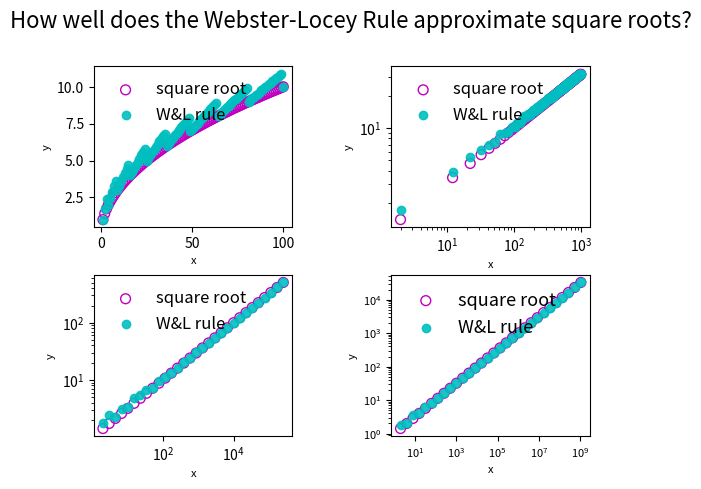

Write the Python code that produced this figure. (Note: this script raises an exception after producing the figure.)
from __future__ import division
import sys
import os
import matplotlib.pyplot as plt

mydir = os.path.expanduser("~/")


def closest_perfect_square(n):
    """ http://stackoverflow.com/questions/15390807/integer-square-root-in-python """

    x = n
    y = (x + 1) // 2
    while y < x:
        x = y
        y = (x + n // x) // 2
    return x


fig = plt.figure()
ax = fig.add_subplot(2,2,1)

x = 1
xs = []
sqrts = []
WLs = []

for i in range(100):

    xs.append(x)
    y = x**0.5
    sqrts.append(y)

    y1 = closest_perfect_square(x) # actually gives the square root of it
    y2 = y1 + 1
    z1 = x - y1**2
    z2 = float(y1 + y2)
    a = y + z1/z2
    WLs.append(a)
    x += 1

plt.scatter(xs, sqrts, s=50, color='m', facecolors='none', label='square root')
plt.scatter(xs, WLs, color='c', alpha=0.9, label='W&L rule')
#plt.yscale('log')
#plt.xscale('log')
plt.xlabel('x', fontsize=8)
plt.ylabel('y', fontsize=8)
leg = plt.legend(loc=2,prop={'size':12})
leg.draw_frame(False)
plt.text(-50, 14, "How well does the Webster-Locey Rule approximate square roots?", fontsize=16)




ax = fig.add_subplot(2,2,2)
x = 2
xs = []
sqrts = []
WLs = []

for i in range(100):

    xs.append(x)
    y = x**0.5
    sqrts.append(y)

    y1 = closest_perfect_square(x) # actually gives the square root of it
    y2 = y1 + 1
    z1 = x - y1**2
    z2 = float(y1 + y2)
    a = y + z1/z2
    WLs.append(a)
    x += 10

plt.scatter(xs, sqrts, s=50, color='m', facecolors='none', label='square root')
plt.scatter(xs, WLs, color='c', alpha=0.9, label='W&L rule')
plt.yscale('log')
plt.xscale('log')
plt.xlabel('x', fontsize=8)
plt.ylabel('y', fontsize=8)
leg = plt.legend(loc=2,prop={'size':12})
leg.draw_frame(False)




ax = fig.add_subplot(2,2,3)
x = 2
xs = []
sqrts = []
WLs = []

for i in range(30):

    xs.append(x)
    y = x**0.5
    sqrts.append(y)

    y1 = closest_perfect_square(x) # actually gives the square root of it
    y2 = y1 + 1
    z1 = x - y1**2
    z2 = float(y1 + y2)
    a = y + z1/z2
    WLs.append(a)
    x = x*1.5

plt.scatter(xs, sqrts, s=50, color='m', facecolors='none', label='square root')
plt.scatter(xs, WLs, color='c', alpha=0.9, label='W&L rule')
plt.yscale('log')
plt.xscale('log')
plt.xlabel('x', fontsize=8)
plt.ylabel('y', fontsize=8)
leg = plt.legend(loc=2,prop={'size':12})
leg.draw_frame(False)



ax = fig.add_subplot(2,2,4)
x = 2
xs = []
sqrts = []
WLs = []

for i in range(30):

    xs.append(x)
    y = x**0.5
    sqrts.append(y)

    y1 = closest_perfect_square(x) # actually gives the square root of it
    y2 = y1 + 1
    z1 = x - y1**2
    z2 = float(y1 + y2)
    a = y + z1/z2
    WLs.append(a)
    x = x*2

plt.scatter(xs, sqrts, s=50, color='m', facecolors='none', label='square root')
plt.scatter(xs, WLs, color='c', alpha=0.9, label='W&L rule')
plt.yscale('log')
plt.xscale('log')
plt.xlabel('x', fontsize=8)
plt.ylabel('y', fontsize=8)
leg = plt.legend(loc=2,prop={'size':13})
leg.draw_frame(False)

plt.tick_params(axis='both', which='major', labelsize=8)
plt.subplots_adjust(wspace=0.5, hspace=0.3)
plt.savefig(mydir+'/GitHub/AnthroMath/SquareRoots/WebsterLoceyRule.png', dpi=600)#, bbox_inches = 'tight')#, pad_inches=0)
#plt.show()
